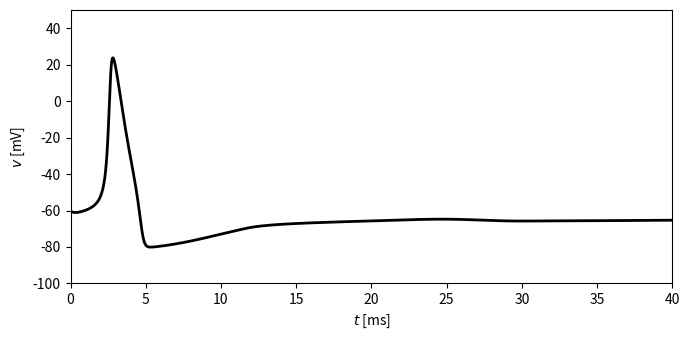

Reproduce this figure in Python.
import numpy as np
from numpy import exp
import matplotlib.pyplot as plt

c = 1.
g_k = 36.
g_na = 120.
g_l = 0.3
v_k = -82.
v_na = 45.
v_l = -59.

i_ext = 8.

t_final = 40.
dt = 0.01
dt05 = dt / 2
m_steps = round(t_final / dt)


def alpha_h(v):
    return 0.07 * exp(-(v + 70) / 20)


def alpha_m(v):
    with np.errstate(divide='ignore', invalid='ignore'):
        out = (v + 45) / 10.0 / (1 - exp(-(v + 45) / 10))
    return np.where(np.abs(v + 45) > 1e-8, out, 1.0)


def alpha_n(v):
    return 0.01 * (-60. - v) / (exp((-60 - v) / 10) - 1)


def beta_h(v):
    return 1. / (exp(-(v + 40) / 10) + 1)


def beta_m(v):
    return 4 * exp(-(v + 70) / 18)


def beta_n(v):
    return 0.125 * exp(-(v + 70) / 80)


def m_inf(v):
    return alpha_m(v) / (alpha_m(v) + beta_m(v))


def h_inf(v):
    return alpha_h(v) / (alpha_h(v) + beta_h(v))


def n_inf(v):
    return alpha_n(v) / (alpha_n(v) + beta_n(v))


def f(v):
    return g_na * m_inf(v) ** 3 * h_inf(v) * (v_na - v) + g_k * n_inf(v) ** 4 * (v_k - v) \
        + g_l * (v_l - v) + i_ext


v_left, v_right = -100., 50.
while v_right - v_left > 1e-12:
    v_c = (v_left + v_right) / 2
    if f(v_c) * f(v_right) < 0:
        v_left = v_c
    else:
        v_right = v_c
v_star = (v_left + v_right) / 2
m_star = m_inf(v_star)
h_star = h_inf(v_star)
n_star = n_inf(v_star)

v = np.empty(m_steps + 1)
m = np.empty(m_steps + 1)
h = np.empty(m_steps + 1)
n = np.empty(m_steps + 1)
v[0], m[0], h[0], n[0] = v_star + 5, m_star, h_star, n_star

for k in range(m_steps):
    v_inc = (g_na * m[k] ** 3 * h[k] * (v_na - v[k]) + g_k * n[k] ** 4 * (v_k - v[k]) + g_l * (v_l - v[k]) + i_ext) / c
    m_inc = alpha_m(v[k]) * (1 - m[k]) - beta_m(v[k]) * m[k]
    h_inc = alpha_h(v[k]) * (1 - h[k]) - beta_h(v[k]) * h[k]
    n_inc = alpha_n(v[k]) * (1 - n[k]) - beta_n(v[k]) * n[k]

    v_tmp = v[k] + dt05 * v_inc
    m_tmp = m[k] + dt05 * m_inc
    h_tmp = h[k] + dt05 * h_inc
    n_tmp = n[k] + dt05 * n_inc

    v_inc = (g_na * m_tmp ** 3 * h_tmp * (v_na - v_tmp) + g_k * n_tmp ** 4 * (v_k - v_tmp)
              + g_l * (v_l - v_tmp) + i_ext) / c
    m_inc = alpha_m(v_tmp) * (1 - m_tmp) - beta_m(v_tmp) * m_tmp
    h_inc = alpha_h(v_tmp) * (1 - h_tmp) - beta_h(v_tmp) * h_tmp
    n_inc = alpha_n(v_tmp) * (1 - n_tmp) - beta_n(v_tmp) * n_tmp

    v[k + 1] = v[k] + dt * v_inc
    m[k + 1] = m[k] + dt * m_inc
    h[k + 1] = h[k] + dt * h_inc
    # n is not allowed to drop below n_star -- shows that this decline is
    # what lets the trajectory return to rest
    n[k + 1] = max(n_star, n[k] + dt * n_inc)

if __name__ == "__main__":

    t = np.arange(m_steps + 1) * dt

    plt.figure(figsize=(7, 3.5))
    plt.plot(t, v, '-k', linewidth=2)
    plt.xlabel('$t$ [ms]')
    plt.ylabel('$v$ [mV]')
    plt.xlim(0, t_final)
    plt.ylim(-100, 50)
    plt.tight_layout()
    plt.savefig("fig.png")
    # plt.show()
